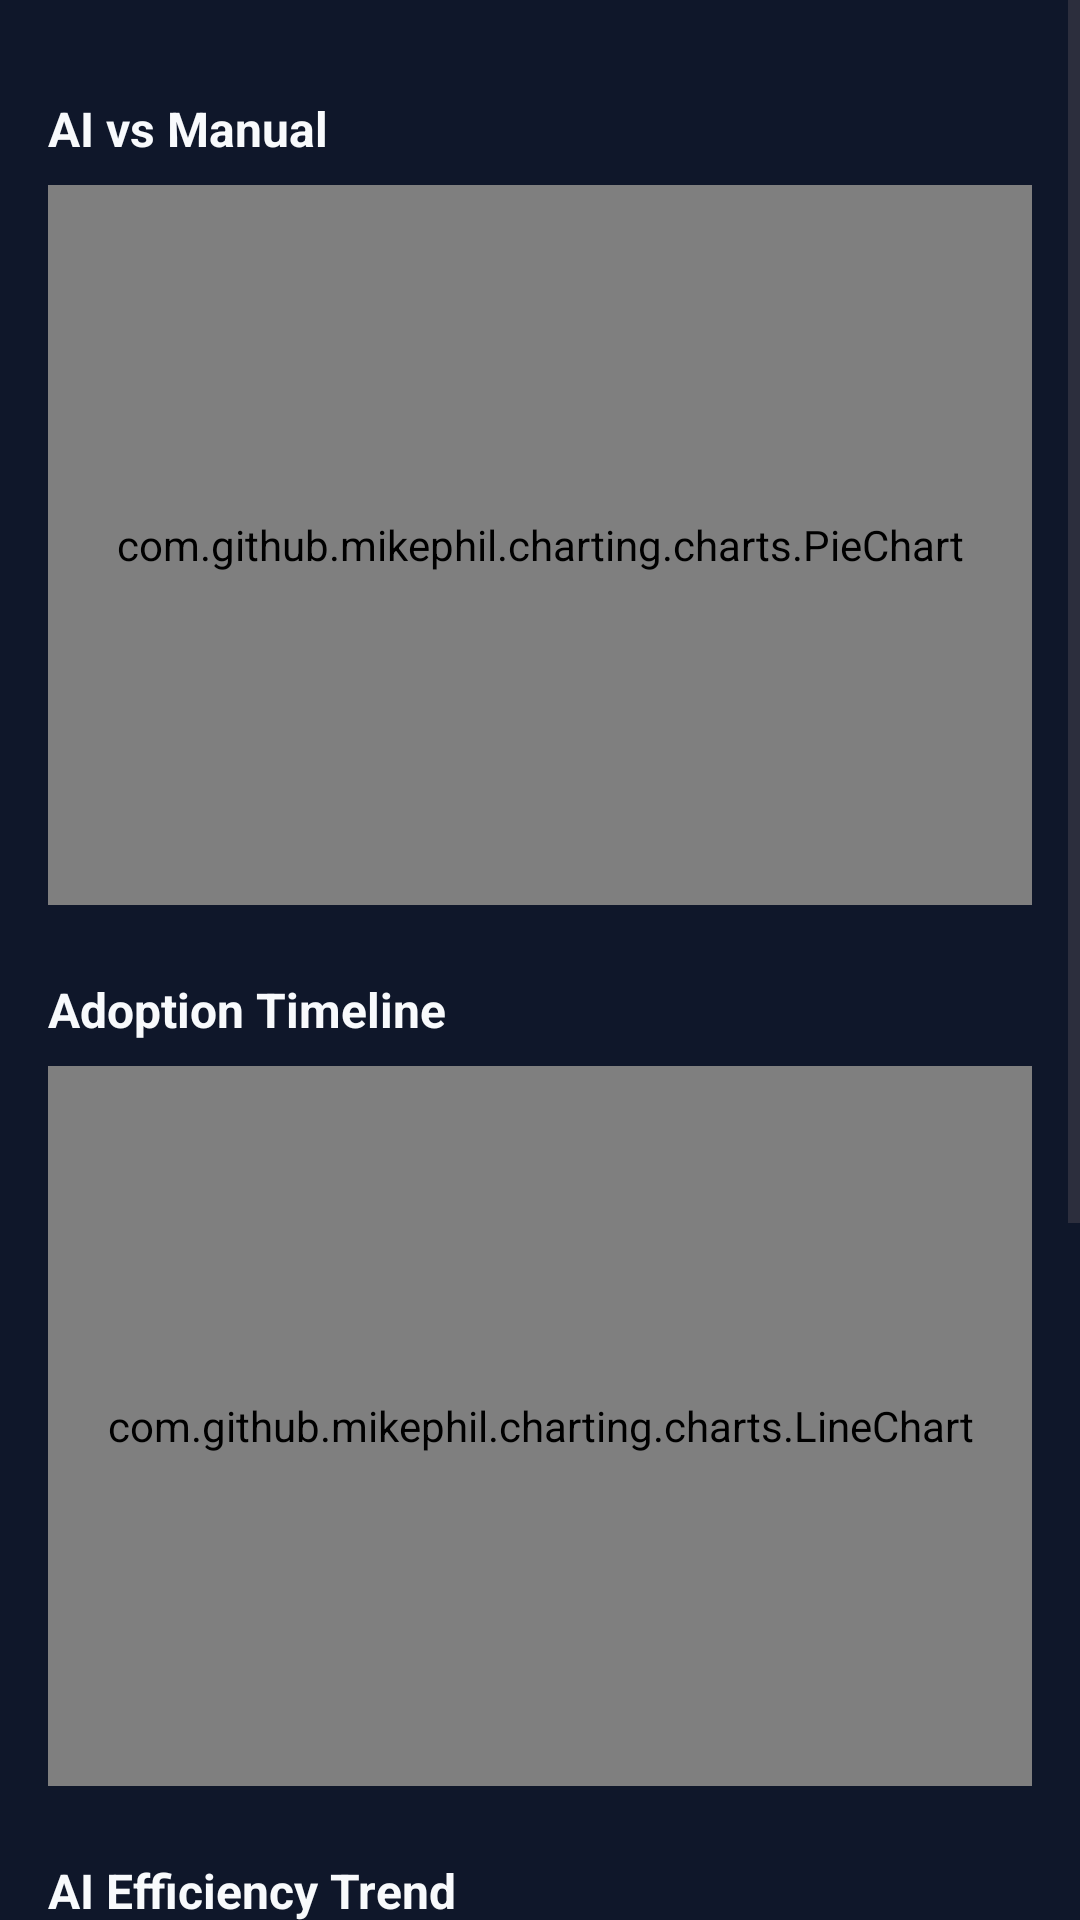

Android layout source for this screen:
<!-- AndroidManifest.xml: application theme Theme.Chronova -->
<!-- res/layout/fragment_ai_insights.xml -->
<?xml version="1.0" encoding="utf-8"?>
<ScrollView xmlns:android="http://schemas.android.com/apk/res/android"
    xmlns:app="http://schemas.android.com/apk/res-auto"
    android:layout_width="match_parent"
    android:layout_height="match_parent"
    android:background="@color/background"
    android:fillViewport="true">

    <LinearLayout
        android:layout_width="match_parent"
        android:layout_height="wrap_content"
        android:orientation="vertical"
        android:padding="16dp">

        <com.google.android.material.chip.ChipGroup
            android:id="@+id/range_chips"
            android:layout_width="match_parent"
            android:layout_height="wrap_content"
            app:singleSelection="true"
            app:singleLine="true" />

        <ProgressBar
            android:id="@+id/progress_bar"
            android:layout_width="wrap_content"
            android:layout_height="wrap_content"
            android:layout_gravity="center"
            android:layout_marginTop="48dp"
            android:visibility="gone" />

        
        <TextView
            android:layout_width="wrap_content"
            android:layout_height="wrap_content"
            android:text="AI vs Manual"
            android:textSize="16sp"
            android:textStyle="bold"
            android:textColor="@color/text_primary"
            android:layout_marginTop="16dp" />

        <com.github.mikephil.charting.charts.PieChart
            android:id="@+id/contribution_pie_chart"
            android:layout_width="match_parent"
            android:layout_height="240dp"
            android:layout_marginTop="8dp" />

        
        <TextView
            android:layout_width="wrap_content"
            android:layout_height="wrap_content"
            android:text="Adoption Timeline"
            android:textSize="16sp"
            android:textStyle="bold"
            android:textColor="@color/text_primary"
            android:layout_marginTop="24dp" />

        <com.github.mikephil.charting.charts.LineChart
            android:id="@+id/adoption_chart"
            android:layout_width="match_parent"
            android:layout_height="240dp"
            android:layout_marginTop="8dp" />

        
        <TextView
            android:layout_width="wrap_content"
            android:layout_height="wrap_content"
            android:text="AI Efficiency Trend"
            android:textSize="16sp"
            android:textStyle="bold"
            android:textColor="@color/text_primary"
            android:layout_marginTop="24dp" />

        <com.github.mikephil.charting.charts.LineChart
            android:id="@+id/efficiency_chart"
            android:layout_width="match_parent"
            android:layout_height="200dp"
            android:layout_marginTop="8dp" />

        
        <TextView
            android:layout_width="wrap_content"
            android:layout_height="wrap_content"
            android:text="Language AI Breakdown"
            android:textSize="16sp"
            android:textStyle="bold"
            android:textColor="@color/text_primary"
            android:layout_marginTop="24dp" />

        <androidx.recyclerview.widget.RecyclerView
            android:id="@+id/language_matrix_list"
            android:layout_width="match_parent"
            android:layout_height="wrap_content"
            android:layout_marginTop="8dp"
            android:nestedScrollingEnabled="false" />

        
        <TextView
            android:layout_width="wrap_content"
            android:layout_height="wrap_content"
            android:text="Project AI Dependency"
            android:textSize="16sp"
            android:textStyle="bold"
            android:textColor="@color/text_primary"
            android:layout_marginTop="24dp" />

        <androidx.recyclerview.widget.RecyclerView
            android:id="@+id/project_dependency_list"
            android:layout_width="match_parent"
            android:layout_height="wrap_content"
            android:layout_marginTop="8dp"
            android:layout_marginBottom="32dp"
            android:nestedScrollingEnabled="false" />

    </LinearLayout>

</ScrollView>
<!-- resources referenced by this layout -->
<resources>
  <color name="background">#0F172A</color>
  <color name="text_primary">#F8FAFC</color>
  <style name="Theme.Chronova" parent="Theme.Material3.DayNight.NoActionBar">
          
          <item name="colorPrimary">@color/primary</item>
          <item name="colorPrimaryVariant">@color/primary_dark</item>
          <item name="colorSecondary">@color/secondary</item>
          <item name="colorSecondaryVariant">@color/secondary_dark</item>
          <item name="android:colorBackground">@color/background</item>
          <item name="colorSurface">@color/surface</item>
          <item name="colorError">@color/error</item>
          <item name="colorOnPrimary">@android:color/white</item>
          <item name="colorOnSecondary">@android:color/white</item>
          <item name="colorOnBackground">@color/text_primary</item>
          <item name="colorOnSurface">@color/text_primary</item>
          <item name="colorOnError">@android:color/white</item>
  
          
          <item name="textInputStyle">@style/Chronova.TextInputLayout</item>
          <item name="editTextStyle">@style/Chronova.TextInputEditText</item>
          
          <item name="android:windowTranslucentStatus">false</item>
          <item name="android:windowDrawsSystemBarBackgrounds">true</item>
          <item name="android:statusBarColor">@color/background</item>
          <item name="android:windowLightStatusBar">false</item>
      </style>
  <color name="primary">#4f5b69</color>
  <color name="primary_dark">#29333a</color>
  <color name="secondary">#00acac</color>
  <color name="secondary_dark">#007979</color>
  <color name="surface">#1E293B</color>
  <color name="error">#EF4444</color>
  <style name="Chronova.TextInputLayout" parent="Widget.MaterialComponents.TextInputLayout.OutlinedBox">
          <item name="boxStrokeColor">@color/text_primary</item>
          <item name="boxStrokeErrorColor">@color/error</item>
          <item name="hintTextColor">@color/text_primary</item>
          <item name="android:textColorHint">@color/text_secondary</item>
          <item name="passwordToggleTint">@color/text_secondary</item>
      </style>
  <style name="Chronova.TextInputEditText" parent="Widget.MaterialComponents.TextInputEditText.OutlinedBox">
          <item name="android:textColor">@color/text_primary</item>
          <item name="android:textColorHint">@color/text_secondary</item>
      </style>
  <color name="text_secondary">#CBD5E1</color>
</resources>
